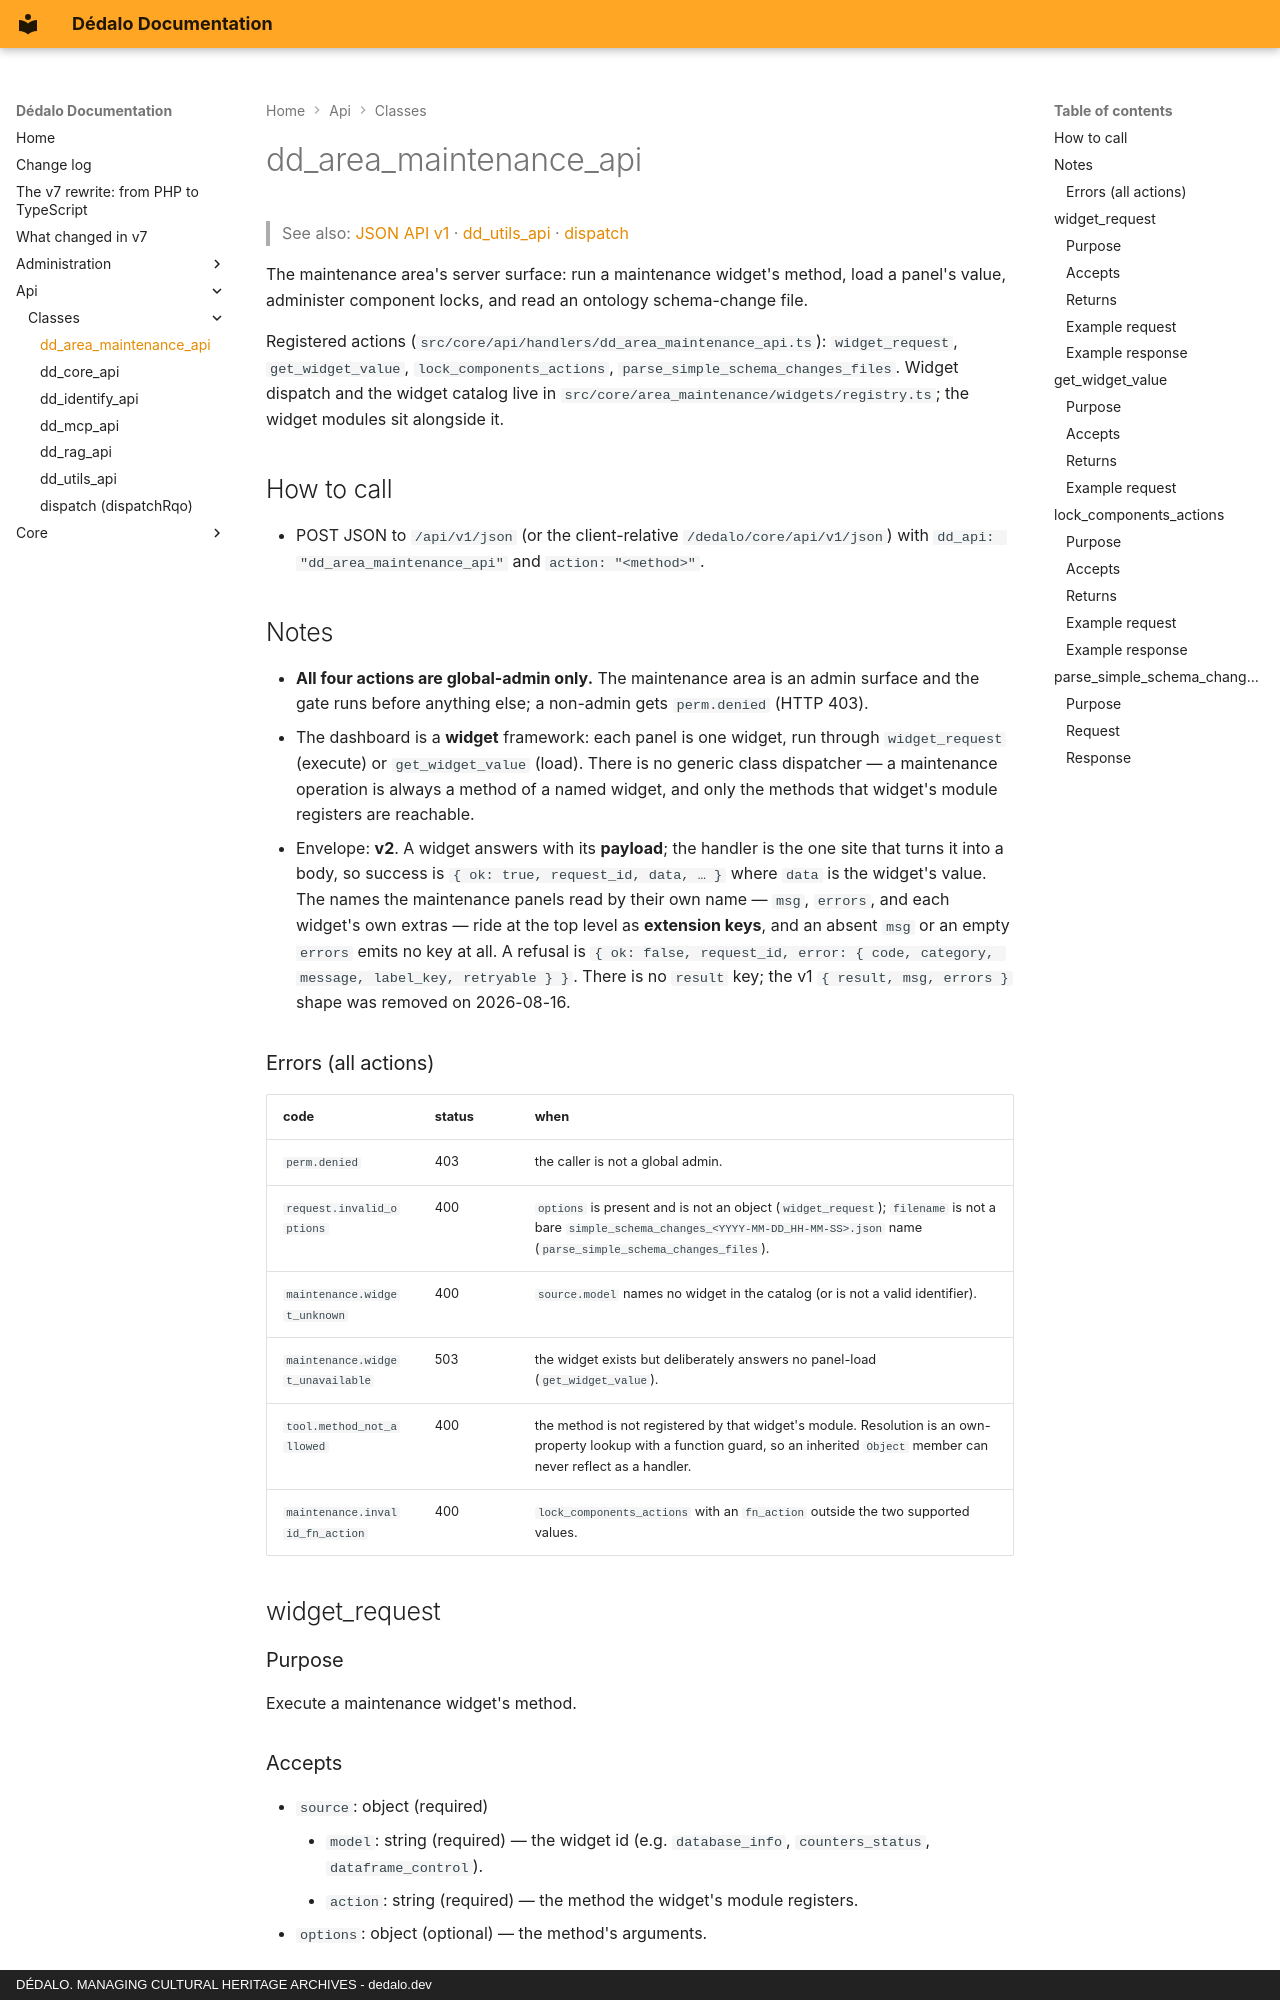

repository: dedalia-org/dedalo · page: api/classes/dd_area_maintenance_api/index.html · generator: mkdocs · copyright: DÉDALO. MANAGING CULTURAL HERITAGE ARCHIVES - dedalo.dev

# dd_area_maintenance_api

> See also: [JSON API v1](../dedalo_api_v1.md) · [dd_utils_api](dd_utils_api.md) · [dispatch](dispatch.md)

The maintenance area's server surface: run a maintenance widget's method, load a panel's value, administer component locks, and read an ontology schema-change file.

Registered actions (`src/core/api/handlers/dd_area_maintenance_api.ts`): `widget_request`, `get_widget_value`, `lock_components_actions`, `parse_simple_schema_changes_files`. Widget dispatch and the widget catalog live in `src/core/area_maintenance/widgets/registry.ts`; the widget modules sit alongside it.

## How to call

- POST JSON to `/api/v1/json` (or the client-relative `/dedalo/core/api/v1/json`) with `dd_api: "dd_area_maintenance_api"` and `action: "<method>"`.

## Notes

- **All four actions are global-admin only.** The maintenance area is an admin surface and the gate runs before anything else; a non-admin gets `perm.denied` (HTTP 403).
- The dashboard is a **widget** framework: each panel is one widget, run through `widget_request` (execute) or `get_widget_value` (load). There is no generic class dispatcher — a maintenance operation is always a method of a named widget, and only the methods that widget's module registers are reachable.
- Envelope: **v2**. A widget answers with its **payload**; the handler is the one site that turns it into a body, so success is `{ ok: true, request_id, data, … }` where `data` is the widget's value. The names the maintenance panels read by their own name — `msg`, `errors`, and each widget's own extras — ride at the top level as **extension keys**, and an absent `msg` or an empty `errors` emits no key at all. A refusal is `{ ok: false, request_id, error: { code, category, message, label_key, retryable } }`. There is no `result` key; the v1 `{ result, msg, errors }` shape was removed on 2026-08-16.
